Dataset: images (GitHub, mythilim2909-max/coral-bleaching-classification). Classes: bleached, healthy.

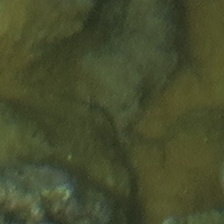
Label: healthy

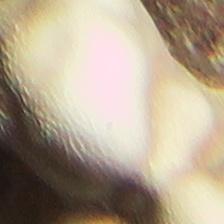
Label: bleached

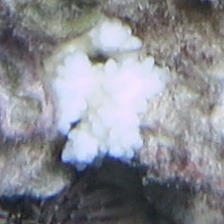
Label: bleached

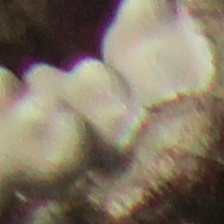
Label: healthy

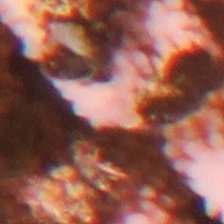
Label: bleached

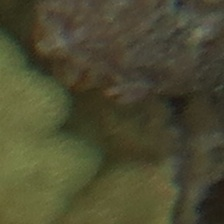
Label: healthy
